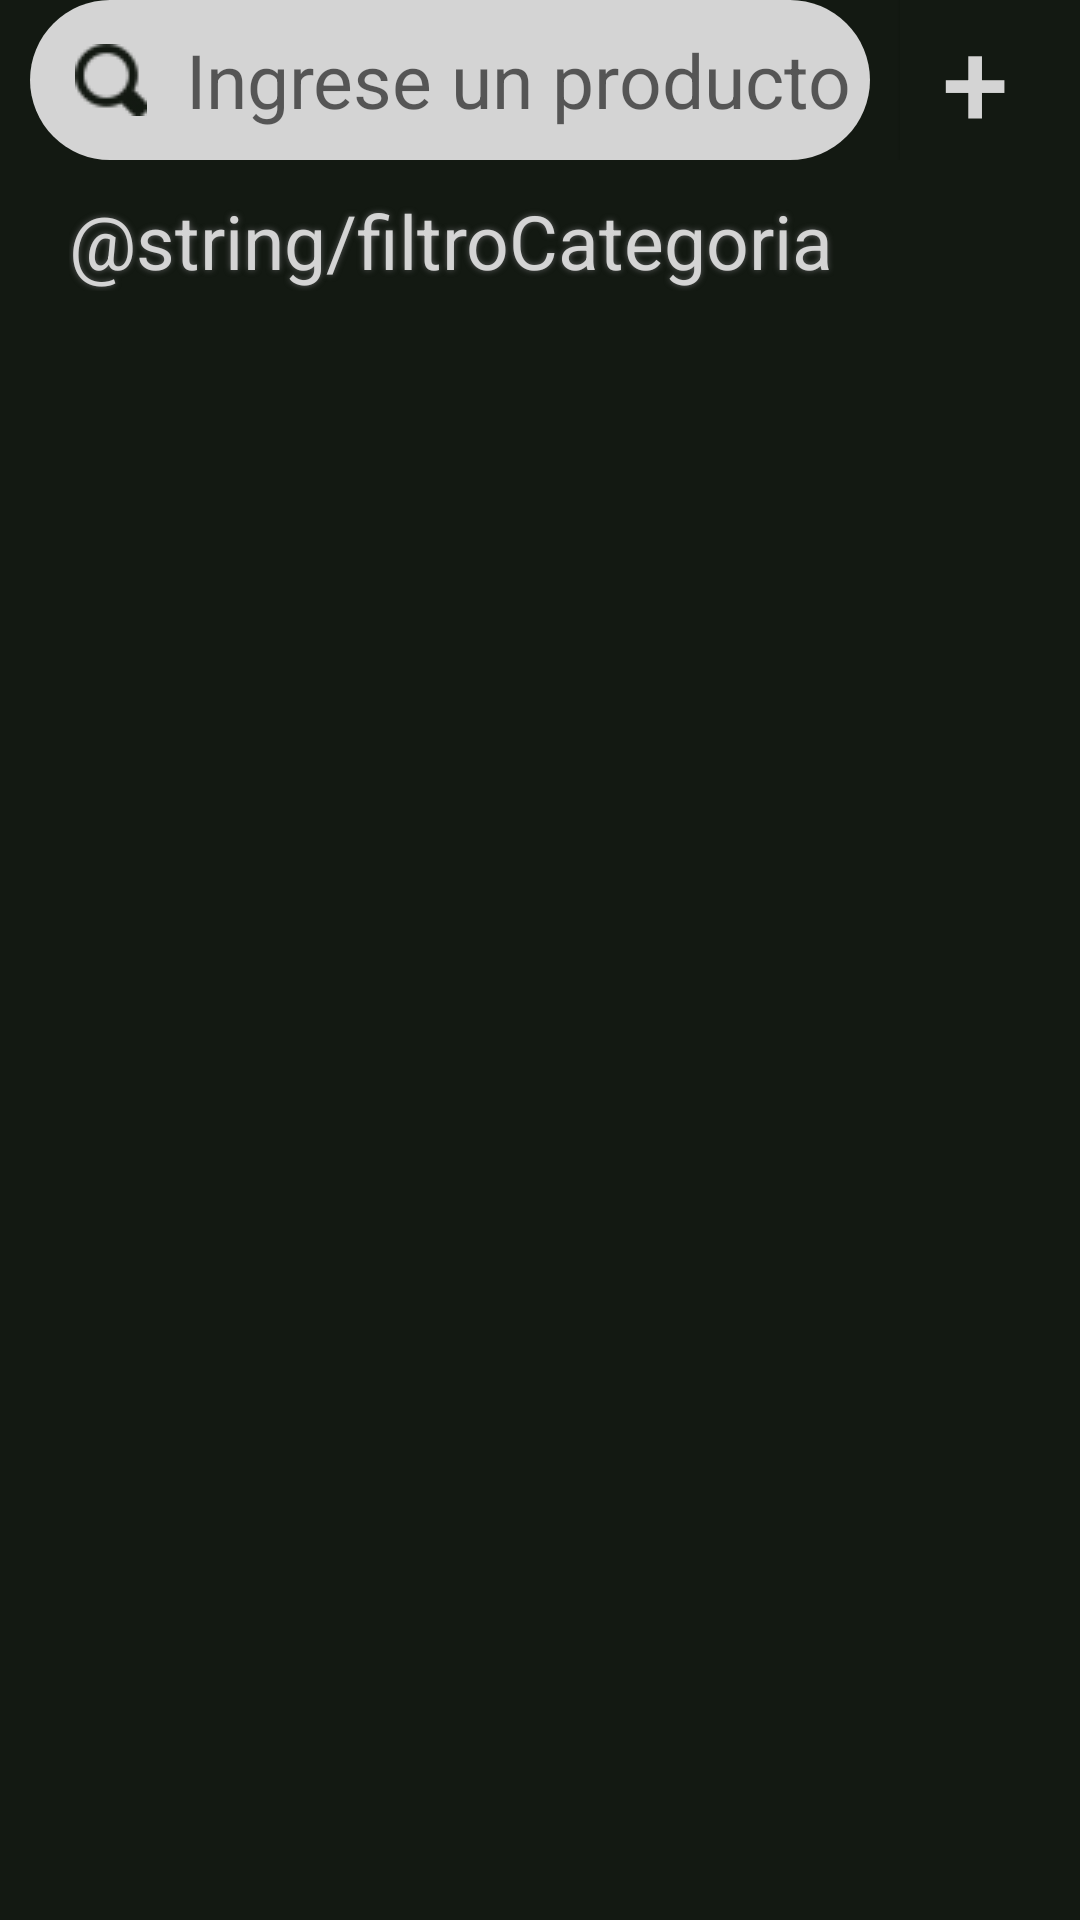

Android layout source for this screen:
<!-- AndroidManifest.xml: application theme AppTheme -->
<!-- res/layout/activity_menu_productos.xml -->
<LinearLayout xmlns:android="http://schemas.android.com/apk/res/android"
    xmlns:tools="http://schemas.android.com/tools" android:layout_width="match_parent"
    android:layout_height="match_parent"
    android:paddingTop="@dimen/activity_vertical_margin"
    android:paddingBottom="@dimen/activity_vertical_margin"
    android:orientation="vertical"
    android:background="#131912"
    tools:context="com.gastongimenez.www.gestion.MenuProductos">

    <LinearLayout
        android:layout_width="match_parent"
        android:layout_height="wrap_content"
        android:orientation="horizontal"
        android:paddingLeft="10dp"
        android:paddingRight="10dp">
        <EditText
            android:textColor="@color/verdeoscuro"
            android:textSize="25dp"
            android:layout_width="0dp"
            android:layout_weight=".90"
            android:layout_height="match_parent"
            android:background="@drawable/corners"
            android:id="@+id/filtroProducto"
            android:hint="@string/ingresarproducto"
            android:drawableLeft="@drawable/lupanegra"
            android:drawablePadding="13dp"
            />
        <Button android:id="@+id/BtnAgregarLineaProducto"
            android:onClick="agregarProducto"
            android:text="@string/mas"
            android:layout_width="50dp"
            android:layout_height="wrap_content"
            android:textColor="#D4D4D4"
            android:background="#131912"
            android:textSize="40dp"
            android:layout_marginLeft="10dp"/>
    </LinearLayout>

    <LinearLayout
        android:layout_width="match_parent"
        android:layout_height="wrap_content"
        android:orientation="vertical"
        >
        <LinearLayout
            android:layout_width="match_parent"
            android:layout_height="wrap_content"
            android:gravity="left|center_vertical"
            android:orientation="horizontal"
            android:layout_marginTop="10dp"
            android:layout_marginBottom="10dp"
            android:paddingLeft="23dp"
            android:paddingRight="10dp"
            >
            <TextView
                android:layout_width="wrap_content"
                android:layout_height="wrap_content"
                style="@style/Blancoynegro"
                android:layout_marginRight="20dp"
                android:textSize="25dp"
                android:text="@string/filtroCategoria"/>
            <Spinner
                android:id="@+id/listaCategoriasProductos"
                android:background="@drawable/corners"
                android:layout_width="match_parent"
                android:layout_height="wrap_content"
                android:spinnerMode="dropdown"
                android:layout_marginRight="60dp"/>
        </LinearLayout>
        <ListView xmlns:android="http://schemas.android.com/apk/res/android"
            android:id="@+id/listaProductos"
            android:background="@drawable/esquinassuaves"
            android:layout_width="match_parent"
            android:layout_height="wrap_content"
            android:layout_marginTop="10dp" />
    </LinearLayout>

</LinearLayout>
<!-- resources referenced by this layout -->
<resources>
  <color name="verdeoscuro">#131912</color>
  <!-- drawable corners (drawable) -->
  <?xml version="1.0" encoding="utf-8"?>
  <shape xmlns:android="http://schemas.android.com/apk/res/android" android:shape="rectangle" >
      <corners
          android:radius="50dp"
          />
      <solid
          android:color="@color/grisclaro"
          />
      <padding
          android:left="15dp"
          android:top="0dp"
          android:right="0dp"
          android:bottom="0dp"
          />
  </shape>
  <!-- drawable esquinassuaves (drawable) -->
  <?xml version="1.0" encoding="utf-8"?>
  <layer-list xmlns:android="http://schemas.android.com/apk/res/android" android:shape="rectangle" >
      <item>
          <shape
              android:shape="rectangle">
              <solid android:color="@android:color/darker_gray" />
              <corners android:radius="5dp"/>
          </shape>
      </item>
      <item android:right="1dp" android:left="1dp" android:bottom="2dp">
          <shape
              android:shape="rectangle">
              <solid android:color="@android:color/white"/>
              <corners android:radius="5dp"/>
          </shape>
      </item>
  </layer-list>
  <!-- drawable lupanegra: png bitmap (drawable, 808 bytes) -->
  <string name="ingresarproducto">Ingrese un producto</string>
  <string name="mas">+</string>
  <style name="Blancoynegro">
          <item name="android:textColor">#D4D4D4</item>
          <item name="android:shadowColor">#5D5E5E</item>
          <item name="android:background">#131912</item>
          <item name="android:shadowDx">0</item>
          <item name="android:shadowDy">0</item>
          <item name="android:shadowRadius">5</item>
      </style>
  <style name="AppTheme" parent="Theme.AppCompat.Light.DarkActionBar">
          
      </style>
  <color name="grisclaro">#D4D4D4</color>
</resources>
